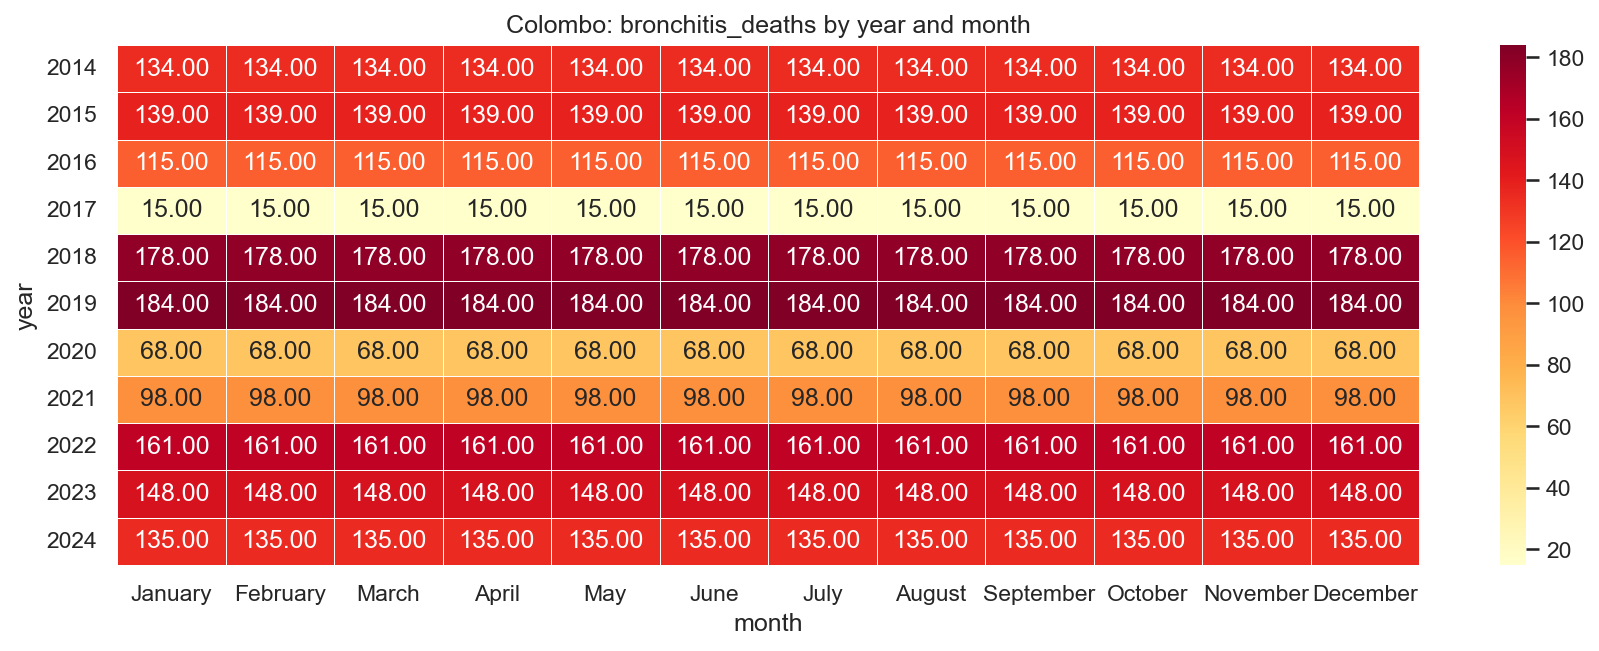

The data file committed next to this chart (first rows):
year, January, February, March, April, May, June, July, August, September, October, November, December
2014, 134.0, 134.0, 134.0, 134.0, 134.0, 134.0, 134.0, 134.0, 134.0, 134.0, 134.0, 134.0
2015, 139.0, 139.0, 139.0, 139.0, 139.0, 139.0, 139.0, 139.0, 139.0, 139.0, 139.0, 139.0
2016, 115.0, 115.0, 115.0, 115.0, 115.0, 115.0, 115.0, 115.0, 115.0, 115.0, 115.0, 115.0
2017, 15.0, 15.0, 15.0, 15.0, 15.0, 15.0, 15.0, 15.0, 15.0, 15.0, 15.0, 15.0
2018, 178.0, 178.0, 178.0, 178.0, 178.0, 178.0, 178.0, 178.0, 178.0, 178.0, 178.0, 178.0
2019, 184.0, 184.0, 184.0, 184.0, 184.0, 184.0, 184.0, 184.0, 184.0, 184.0, 184.0, 184.0
2020, 68.0, 68.0, 68.0, 68.0, 68.0, 68.0, 68.0, 68.0, 68.0, 68.0, 68.0, 68.0
2021, 98.0, 98.0, 98.0, 98.0, 98.0, 98.0, 98.0, 98.0, 98.0, 98.0, 98.0, 98.0
2022, 161.0, 161.0, 161.0, 161.0, 161.0, 161.0, 161.0, 161.0, 161.0, 161.0, 161.0, 161.0
2023, 148.0, 148.0, 148.0, 148.0, 148.0, 148.0, 148.0, 148.0, 148.0, 148.0, 148.0, 148.0
2024, 135.0, 135.0, 135.0, 135.0, 135.0, 135.0, 135.0, 135.0, 135.0, 135.0, 135.0, 135.0
